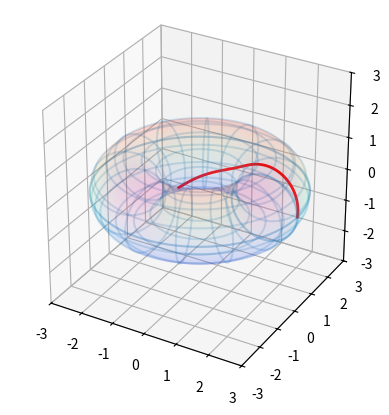

Write Python code to recreate this figure.
import numpy as np
import matplotlib.pyplot as plt
from matplotlib.animation import FuncAnimation

%matplotlib Qt5Agg

#define the parameters for the torus
R = 2

r = 1

#define h, the step size
h = .01


#we will let y_1 = u, y_2 = v, y_3 = u', y-4 = v'

#we will iniitialize the values 

#this is the initial u coordinate
y_1_knot = 0

#this is the initial v coordinate
y_2_knot = 0

#angle for the initial unit velocity
gamma = np.pi/30

#inital u' coordinate
y_3_knot = np.cos(gamma)

#initial v' coordinate
y_4_knot = np.sin(gamma)


#define functions for the parametrization of the torus
def xFunc(u,v): 
    return (R + r*np.cos(u)) * np.cos(v)

def yFunc(u,v): 
    return (R + r*np.cos(u)) * np.sin(v)

def zFunc(u,v): 
    return r * np.sin(u)

#define the derivatives of the state variables
def fy_1(y_1, y_2, y_3, y_4):
    """this is d/dt(y_1) """
    output = y_3
    return output

def fy_2(y_1, y_2, y_3, y_4):
    """this is d/dt(y_2) """
    output = y_4
    return output

def fy_3(y_1, y_2, y_3, y_4):
    """this is d/dt(y_3) """
    output = -( np.sin(y_1) * ( R + r * np.cos(y_1) ) ) / r * (y_4)**2
    return output

def fy_4(y_1, y_2, y_3, y_4):
    """this is d/dt(y_4) """
    output = ( 2 * r * np.sin(y_1) ) / (R + r * np.cos(y_1) ) * y_3 * y_4
    return output 


#RK4 for the system
def computeNext(y_1, y_2, y_3, y_4):
    #compute the k's

    k_1_y_1 = fy_1(y_1, y_2, y_3, y_4)

    k_1_y_2 = fy_2(y_1, y_2, y_3, y_4)

    k_1_y_3 = fy_3(y_1, y_2, y_3, y_4)

    k_1_y_4 = fy_4(y_1, y_2, y_3, y_4)


    a = y_1 + 1/2 * h * k_1_y_1

    b = y_2 + 1/2 * h * k_1_y_2

    c = y_3 + 1/2 * h * k_1_y_3

    d = y_4 + 1/2 * h * k_1_y_4

    k_2_y_1 = fy_1(a, b, c, d)

    k_2_y_2 = fy_2(a, b, c, d)

    k_2_y_3 = fy_3(a, b, c, d)

    k_2_y_4 = fy_4(a, b, c, d)


    a2 = y_1 + 1/2 * h * k_2_y_1

    b2 = y_2 + 1/2 * h * k_2_y_2

    c2 = y_3 + 1/2 * h * k_2_y_3

    d2 = y_4 + 1/2 * h * k_2_y_4

    k_3_y_1 = fy_1(a2, b2, c2, d2)

    k_3_y_2 = fy_2(a2, b2, c2, d2)

    k_3_y_3 = fy_3(a2, b2, c2, d2)

    k_3_y_4 = fy_4(a2, b2, c2, d2)


    a3 = y_1 + h * k_3_y_1

    b3 = y_2 + h * k_3_y_2

    c3 = y_3 + h * k_3_y_3

    d3 = y_4 + h * k_3_y_4

    k_4_y_1 = fy_1(a3, b3, c3, d3)

    k_4_y_2 = fy_2(a3, b3, c3, d3)

    k_4_y_3 = fy_3(a3, b3, c3, d3)

    k_4_y_4 = fy_4(a3, b3, c3, d3)

    #using the calculated k's, update the variables
    y_1 = y_1 + h*(1/6*k_1_y_1 + 2/6 * k_2_y_1 + 2/6 * k_3_y_1 + 1/6 * k_4_y_1)
    y_2 = y_2 + h*(1/6*k_1_y_2 + 2/6 * k_2_y_2 + 2/6 * k_3_y_2 + 1/6 * k_4_y_2)
    y_3 = y_3 + h*(1/6*k_1_y_3 + 2/6 * k_2_y_3 + 2/6 * k_3_y_3 + 1/6 * k_4_y_3)
    y_4 = y_4 + h*(1/6*k_1_y_4 + 2/6 * k_2_y_4 + 2/6 * k_3_y_4 + 1/6 * k_4_y_4)

    return y_1, y_2, y_3, y_4

def populateUV(y_1, y_2, y_3, y_4, UList , VList):
    #store the first values of u and v
    UList[0] = y_1
    VList[0] = y_2

    for l in range(1, ListLength):
        
        y_1, y_2, y_3, y_4 = computeNext(y_1, y_2, y_3, y_4)
        
        #store the updated u and v
        UList[l] = y_1
        VList[l] = y_2
    return y_1, y_2, y_3, y_4
    

#the number of time points to calculate the geodesic for
ListLength = 500

#initialize the u, v, u', v'
y_1 = y_1_knot
y_2 = y_2_knot
y_3 = y_3_knot
y_4 = y_4_knot

#create lists to store the calculated values of u and v
UList = np.zeros(ListLength)
VList = np.zeros(ListLength)

y_1, y_2, y_3, y_4 = populateUV(y_1, y_2, y_3, y_4, UList, VList)

    







#define coordinates to plot the torus with
u = np.linspace(0, 2*np.pi, 1000, endpoint=False)
v = np.linspace(0, 2*np.pi, 1000, endpoint=False)
U, V = np.meshgrid(u, v)

#initialize your plot
fig = plt.figure()
ax = fig.add_subplot(projection='3d')

#calculate values for the torus surface
x = xFunc(U,V)
y = yFunc(U,V)
z = zFunc(U,V)

#strideMod changes the density of the wireframe
strideMod = 80

#plot the surface of the torus and a wireframe for it
surf = ax.plot_wireframe(x, y, z, rstride=strideMod, cstride=strideMod, alpha = 0.2)
surf2 = ax.plot_surface(x, y, z, alpha = 0.1, cmap = "rainbow")


#obtain the x,y,z values of the geodesic using the obtained u,v parametrization 
XList = xFunc(UList,VList) 

YList = yFunc(UList,VList) 

ZList = zFunc(UList,VList) 

#plot the geodesic
line, = ax.plot(XList, YList, ZList, color = 'r', linewidth = 2)

#format the size of the plot so that the donut doesnt look distorted
BoxSize = r + R
ax.set_box_aspect([1, 1, 1])
ax.set_xlim(-BoxSize, BoxSize)
ax.set_ylim(-BoxSize, BoxSize)
ax.set_zlim(-BoxSize, BoxSize)




def update(frame):
    global y_1, y_2, y_3, y_4

    y_1, y_2, y_3, y_4 = populateUV(y_1, y_2, y_3, y_4, UList, VList)
        
    XList = xFunc(UList,VList) 

    YList = yFunc(UList,VList) 

    ZList = zFunc(UList,VList) 

    line.set_data(XList, YList)

    line.set_3d_properties(ZList)

    return line,

ani = FuncAnimation(fig, update, interval=20, blit=False, cache_frame_data=False)

#display the plot
plt.show()
